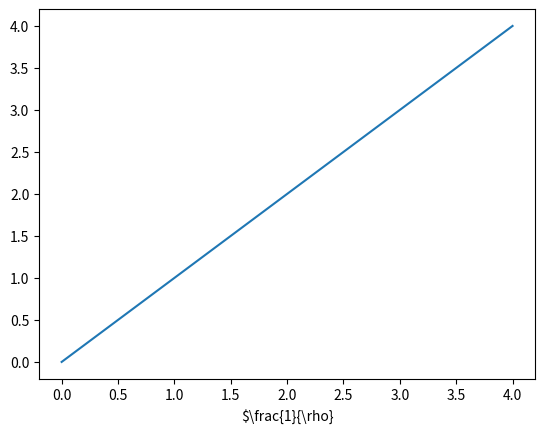

Python code for this plot: (Note: this script raises an exception after producing the figure.)
#!/usr/bin/env python3

import matplotlib as mpl
mpl.use("pgf")
mpl.rcParams.update({'pgf.texsystem': 'pdflatex'})

import matplotlib.pyplot as plt
plt.figure(1)
plt.plot(range(5))
plt.xlabel(u"$\\frac{1}{\\rho}")
plt.tight_layout(.5)
plt.savefig('test.pgf')
